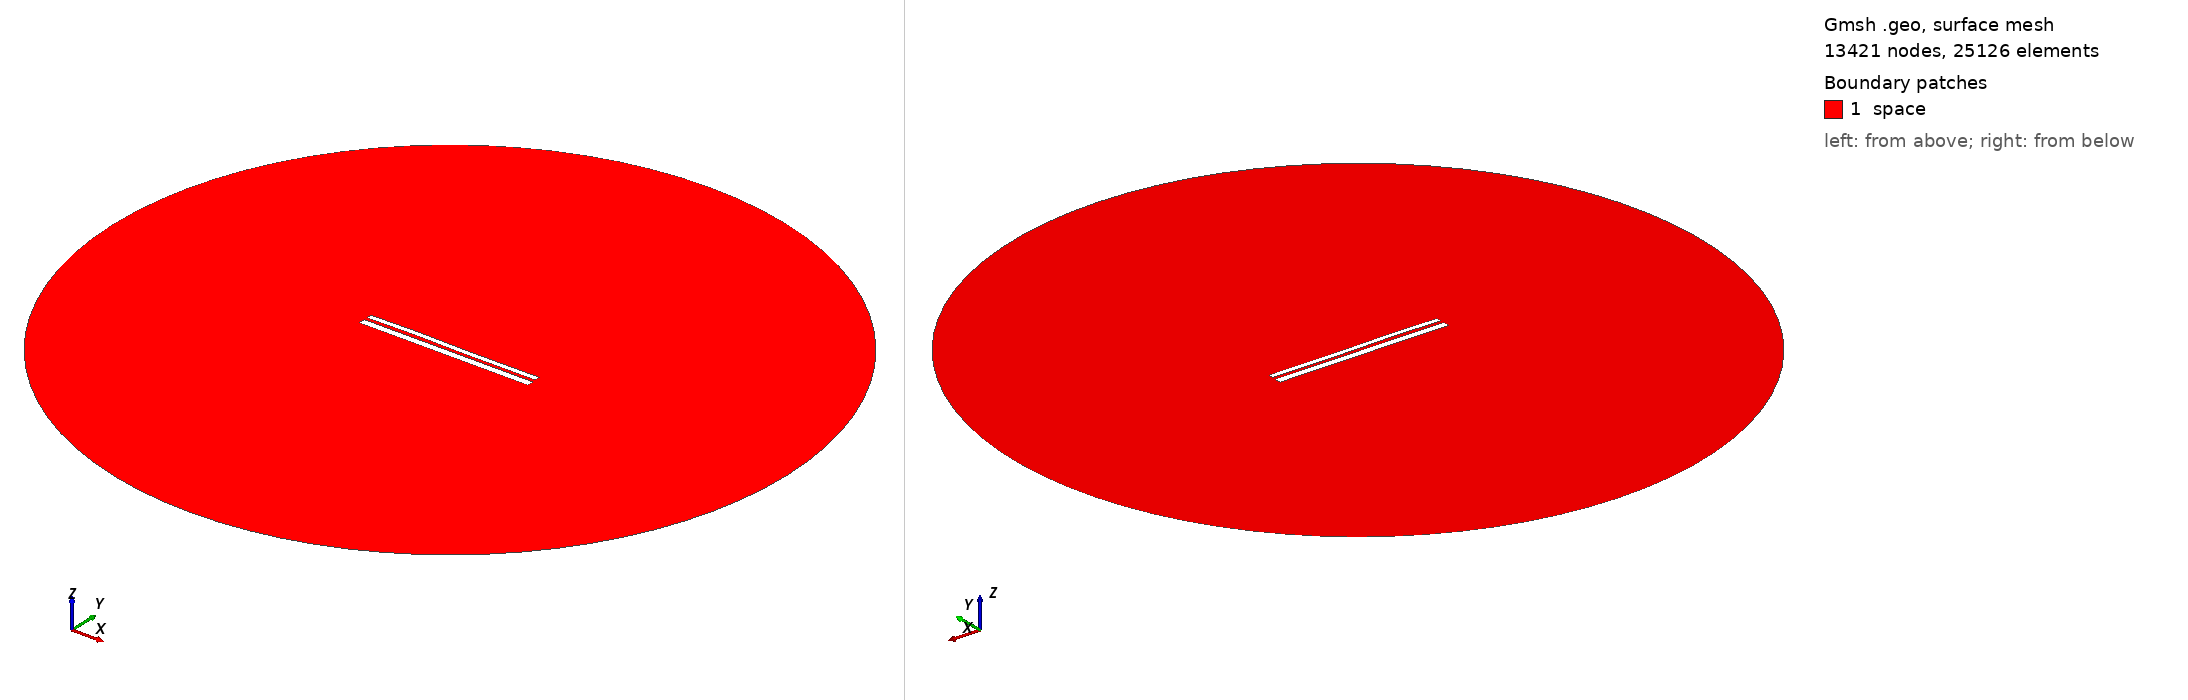

Gmsh geometry script, surface-meshed: 13421 nodes, 25126 surface elements. Boundary patches (legend numbers): 1 space. Left view from above one corner, right view from below the opposite corner. Legend entries are the model's physical surfaces. The drawing asked Gmsh for element sizes between 1% and 20% of the model's largest extent; the script's own settings can give other sizes.

=== 9724.geo (drawn) ===
//---------------------------------------
// Geometry kernel
//---------------------------------------

SetFactory("OpenCASCADE");



//---------------------------------------
// Parameters of the geometry
//---------------------------------------

// Overetch of the upper plate
overetch = 0.375;

// Distance between the plates
distance = 1.5;

// Discretization over the x axis (for the deformation)
nx = 50; 

// Length of the plate
L = 100 - overetch; 

// Number of modes
n = 4; 

// 1st mode coefficient
coeff(1) = 0.0;
beta(1) = 0.596864 * 3.1415926535 / L;

// 2nd mode coefficient
coeff(2) = 0.07499999999999998;
beta(2) = 1.49418 * 3.1415926535 / L;

// 3rd mode coefficient
coeff(3) = 0.15;
beta(3) = 2.50025 * 3.1415926535 / L;

// 4th mode coefficient
coeff(4) = 0.07499999999999998;
beta(4) = 3.49999 * 3.1415926535 / L;



//---------------------------------------
// Upper plate (deformed rectangle)
//---------------------------------------

// Coordiantes of the upper plate
xmin = -50;
xmax = 50 - overetch;

// Height of the upper plate
yheight = 4 - 2 * overetch;

// Indexes of the points
UpperID[] = {};
LowerID[] = {};
LeftID[] = {};
RightID[] = {};

// Point index
p = 1;

// Horizontal edges
For i In {1:nx}
    x = xmin + (i-1)*(xmax - xmin)/(nx-1);

    y_bottom = distance / 2 + overetch;
    For j In {1:n}
        C = (Cosh(beta(j)*L) + Cos(beta(j)*L)) / (Sinh(beta(j)*L) + Sin(beta(j)*L));
        y_bottom  = y_bottom + coeff(j) * (Cosh(beta(j)*(x+50)) - Cos(beta(j)*(x+50)) - C * (Sinh(beta(j)*(x+50)) - Sin(beta(j)*(x+50))));
    EndFor

    y_top = y_bottom + yheight;

    Point(p) = {x, y_top, 0, 1.0};
    UpperID[i] = p;
    p = p + 1;

    Point(p) = {x, y_bottom, 0, 1.0};
    LowerID[i] = p;
    p = p + 1;
EndFor

// Create point lists
UpperPts[] = {}; LowerPts[] = {};
For i In {1:nx}
  UpperPts[] += {UpperID[i]};
  LowerPts[] += {LowerID[i]};
EndFor

// Build splines
Spline(1) = {UpperPts[]};
Spline(2) = {LowerPts[]};
Line(3) = {LowerPts[nx-1], UpperPts[nx-1]};
Line(4) = {LowerPts[0], UpperPts[0]};

// Build the plane surface
Curve Loop(1) = {2, 3, -1, -4};
Plane Surface(1) = {1};



//---------------------------------------
// Lower plate (rectangle)
//---------------------------------------

// Vertices
Point(1001) = {-50, -1, 0, 1.0};
Point(1002) = { 50, -1, 0, 1.0};
Point(1003) = { 50,  -5, 0, 1.0};
Point(1004) = {-50,  -5, 0, 1.0};

// Edges
Line(5) = {1001, 1002};
Line(6) = {1002, 1003};
Line(7) = {1003, 1004};
Line(8) = {1004, 1001};

// Plane surface
Line Loop(2) = {5, 6, 7, 8};
Plane Surface(2) = {2}; 



//---------------------------------------
// Outer (fictious) boundary
//---------------------------------------

// Points
Point(1005) = {0, 0, 0};       // Center
Point(1006) = {200, 0, 0};     // Start point
Point(1007) = {0, 200, 0};     // 90 degrees
Point(1008) = {-200, 0, 0};    // 180 degrees
Point(1009) = {0, -200, 0};    // 270 degrees

// Circle arcs (each needs start, center, end)
Circle(9) = {1006, 1005, 1007};
Circle(10) = {1007, 1005, 1008};
Circle(11) = {1008, 1005, 1009};
Circle(12) = {1009, 1005, 1006};

// Plane surface for the entire domain
Curve Loop(3) = {9, 10, 11, 12};
Surface(3) = {3};

// Subtract the plates from the whole domain to obtain the actual domain where we want to solve the equations
BooleanDifference{ Surface{3}; Delete; }{ Surface{1}; Surface{2}; Delete; }




//---------------------------------------
// Transfinite Lines/Curves
//---------------------------------------

// Set the number of points on the boundaries
r = 7;

// Plates
Transfinite Curve {1, 2} = 50*r Using Progression 1;
Transfinite Curve {3, 4} = 2*r Using Progression 1;
Transfinite Line {5, 7} = 50*r Using Progression 1;
Transfinite Line {6, 8} = 2*r Using Progression 1;

// Outer boundary
Transfinite Line {9, 10, 11, 12} = 20 Using Progression 1;



//---------------------------------------
// Physical groups
//---------------------------------------                

// Physical curves (boundaries)
Physical Line("force_segment", 10) = {2};
Physical Line("upper_plate", 11) = {1, 3, 4};
Physical Line("lower_plate", 12) = {5, 6, 7, 8};
Physical Line("boundary", 20) = {9, 10, 11, 12};

// Physical Surfaces
Physical Surface("space", 30) = {3};



//---------------------------------------
// 6. Generate the Mesh
//---------------------------------------

// 2D mesh generation
Mesh 2;
